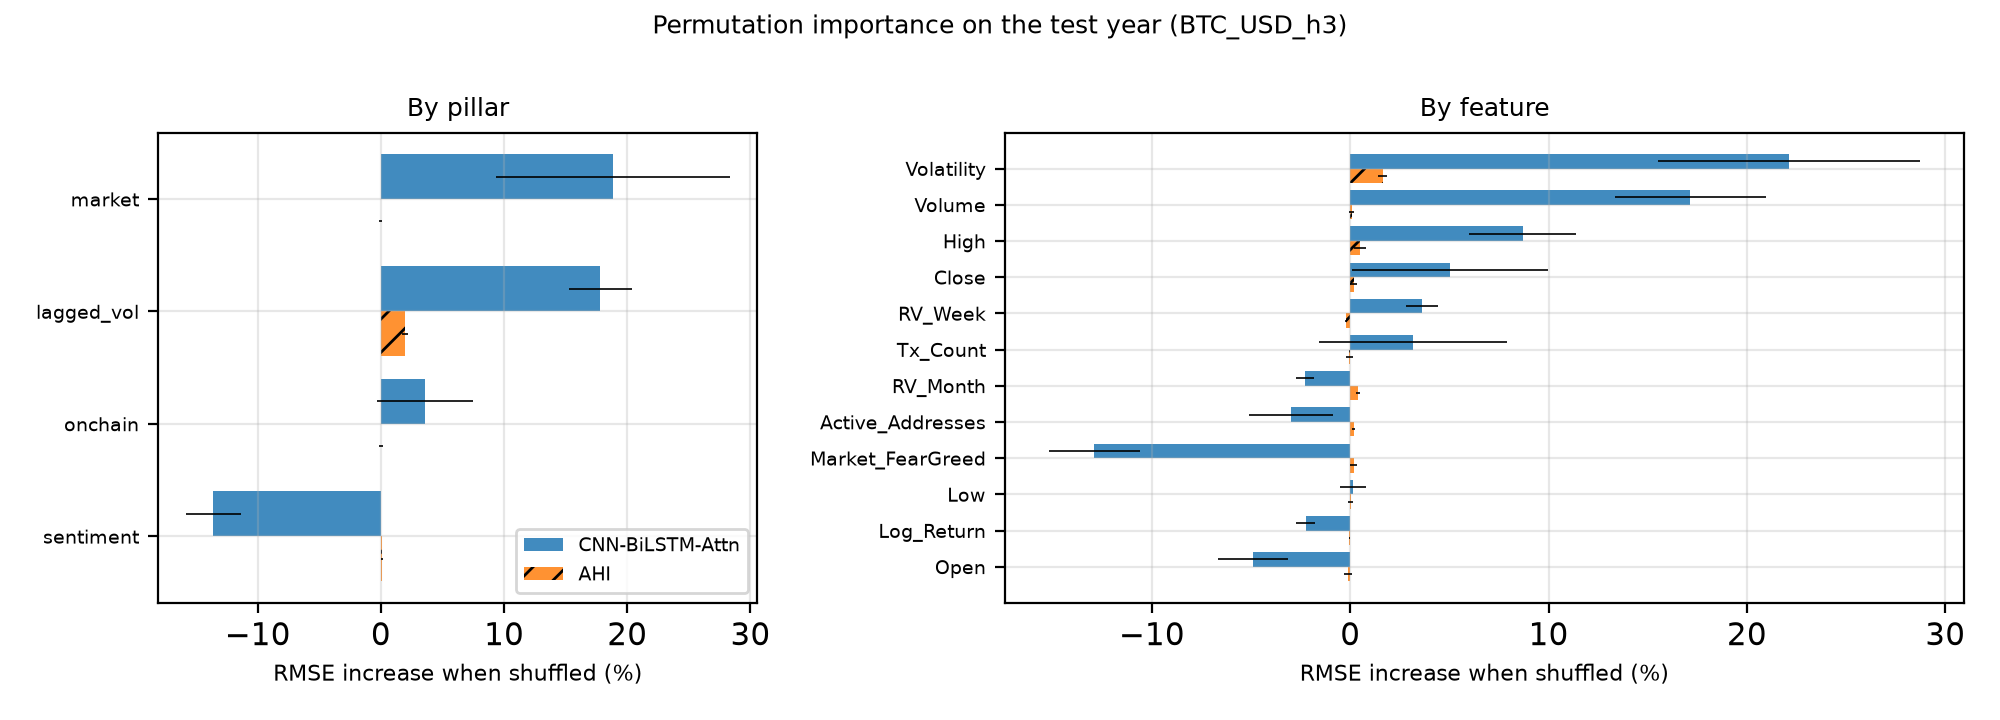

Data behind this chart, as committed beside it:
Ticker, Horizon, Model, Level, Name, Pillar, BaseRMSE, DeltaRMSE, DeltaRMSE_std, RelIncrease
BTC-USD, 3, CNN-BiLSTM-Attn, feature, Open, market, 0.008472, -0.000414, 0.0001491, -0.04887
BTC-USD, 3, CNN-BiLSTM-Attn, feature, High, market, 0.008472, 0.0007363, 0.000227, 0.0869
BTC-USD, 3, CNN-BiLSTM-Attn, feature, Low, market, 0.008472, 1.0849518822336063e-05, 5.5354372818148795e-05, 0.001281
BTC-USD, 3, CNN-BiLSTM-Attn, feature, Close, market, 0.008472, 0.0004243, 0.0004186, 0.05008
BTC-USD, 3, CNN-BiLSTM-Attn, feature, Volume, market, 0.008472, 0.001453, 0.0003227, 0.1715
BTC-USD, 3, CNN-BiLSTM-Attn, feature, Log_Return, market, 0.008472, -0.0001907, 3.905087349181066e-05, -0.02251
BTC-USD, 3, CNN-BiLSTM-Attn, feature, Market_FearGreed, sentiment, 0.008472, -0.001092, 0.0001947, -0.1289
BTC-USD, 3, CNN-BiLSTM-Attn, feature, Active_Addresses, onchain, 0.008472, -0.0002535, 0.00018, -0.02993
BTC-USD, 3, CNN-BiLSTM-Attn, feature, Tx_Count, onchain, 0.008472, 0.0002668, 0.0004022, 0.03149
BTC-USD, 3, CNN-BiLSTM-Attn, feature, Volatility, lagged_vol, 0.008472, 0.001875, 0.0005593, 0.2213
BTC-USD, 3, CNN-BiLSTM-Attn, feature, RV_Week, lagged_vol, 0.008472, 0.0003083, 6.80924071429312e-05, 0.03639
BTC-USD, 3, CNN-BiLSTM-Attn, feature, RV_Month, lagged_vol, 0.008472, -0.0001928, 3.923653204828427e-05, -0.02275
BTC-USD, 3, CNN-BiLSTM-Attn, pillar, lagged_vol, lagged_vol, 0.008472, 0.001509, 0.0002175, 0.1781
BTC-USD, 3, CNN-BiLSTM-Attn, pillar, market, market, 0.008472, 0.001596, 0.0008063, 0.1884
BTC-USD, 3, CNN-BiLSTM-Attn, pillar, onchain, onchain, 0.008472, 0.0003029, 0.0003274, 0.03575
BTC-USD, 3, CNN-BiLSTM-Attn, pillar, sentiment, sentiment, 0.008472, -0.001152, 0.0001907, -0.136
BTC-USD, 3, AHI, feature, Open, market, 0.004116, -4.173391393260968e-06, 8.010425941058255e-06, -0.001014
BTC-USD, 3, AHI, feature, High, market, 0.004116, 2.010806455764345e-05, 1.2704122343838193e-05, 0.004885
BTC-USD, 3, AHI, feature, Low, market, 0.004116, 7.69021997411648e-07, 4.6241231517231215e-06, 0.0001868
BTC-USD, 3, AHI, feature, Close, market, 0.004116, 7.0910055920740674e-06, 6.8057704903173845e-06, 0.001723
BTC-USD, 3, AHI, feature, Volume, market, 0.004116, 3.2835982855238325e-06, 5.078348392589906e-06, 0.0007978
BTC-USD, 3, AHI, feature, Log_Return, market, 0.004116, -1.6696253254823435e-06, 1.030079300246185e-06, -0.0004056
BTC-USD, 3, AHI, feature, Market_FearGreed, sentiment, 0.004116, 6.907089823122645e-06, 6.641216665261969e-06, 0.001678
BTC-USD, 3, AHI, feature, Active_Addresses, onchain, 0.004116, 7.271926609150794e-06, 3.3665518428746294e-06, 0.001767
BTC-USD, 3, AHI, feature, Tx_Count, onchain, 0.004116, -1.6109371892289795e-06, 6.508432780554194e-06, -0.0003914
BTC-USD, 3, AHI, feature, Volatility, lagged_vol, 0.004116, 6.71454513875111e-05, 9.086491467747727e-06, 0.01631
BTC-USD, 3, AHI, feature, RV_Week, lagged_vol, 0.004116, -9.247646767499701e-06, 2.4951187520292894e-06, -0.002247
BTC-USD, 3, AHI, feature, RV_Month, lagged_vol, 0.004116, 1.6189598919900528e-05, 3.2207467831776333e-06, 0.003933
BTC-USD, 3, AHI, pillar, lagged_vol, lagged_vol, 0.004116, 7.939648097722036e-05, 9.747375927006714e-06, 0.01929
BTC-USD, 3, AHI, pillar, market, market, 0.004116, -6.561139046354706e-07, 4.657767805596874e-06, -0.0001594
BTC-USD, 3, AHI, pillar, onchain, onchain, 0.004116, 1.2584858086897924e-06, 7.260748233423559e-06, 0.0003058
BTC-USD, 3, AHI, pillar, sentiment, sentiment, 0.004116, 4.206259953395963e-06, 3.7833551944955566e-06, 0.001022
